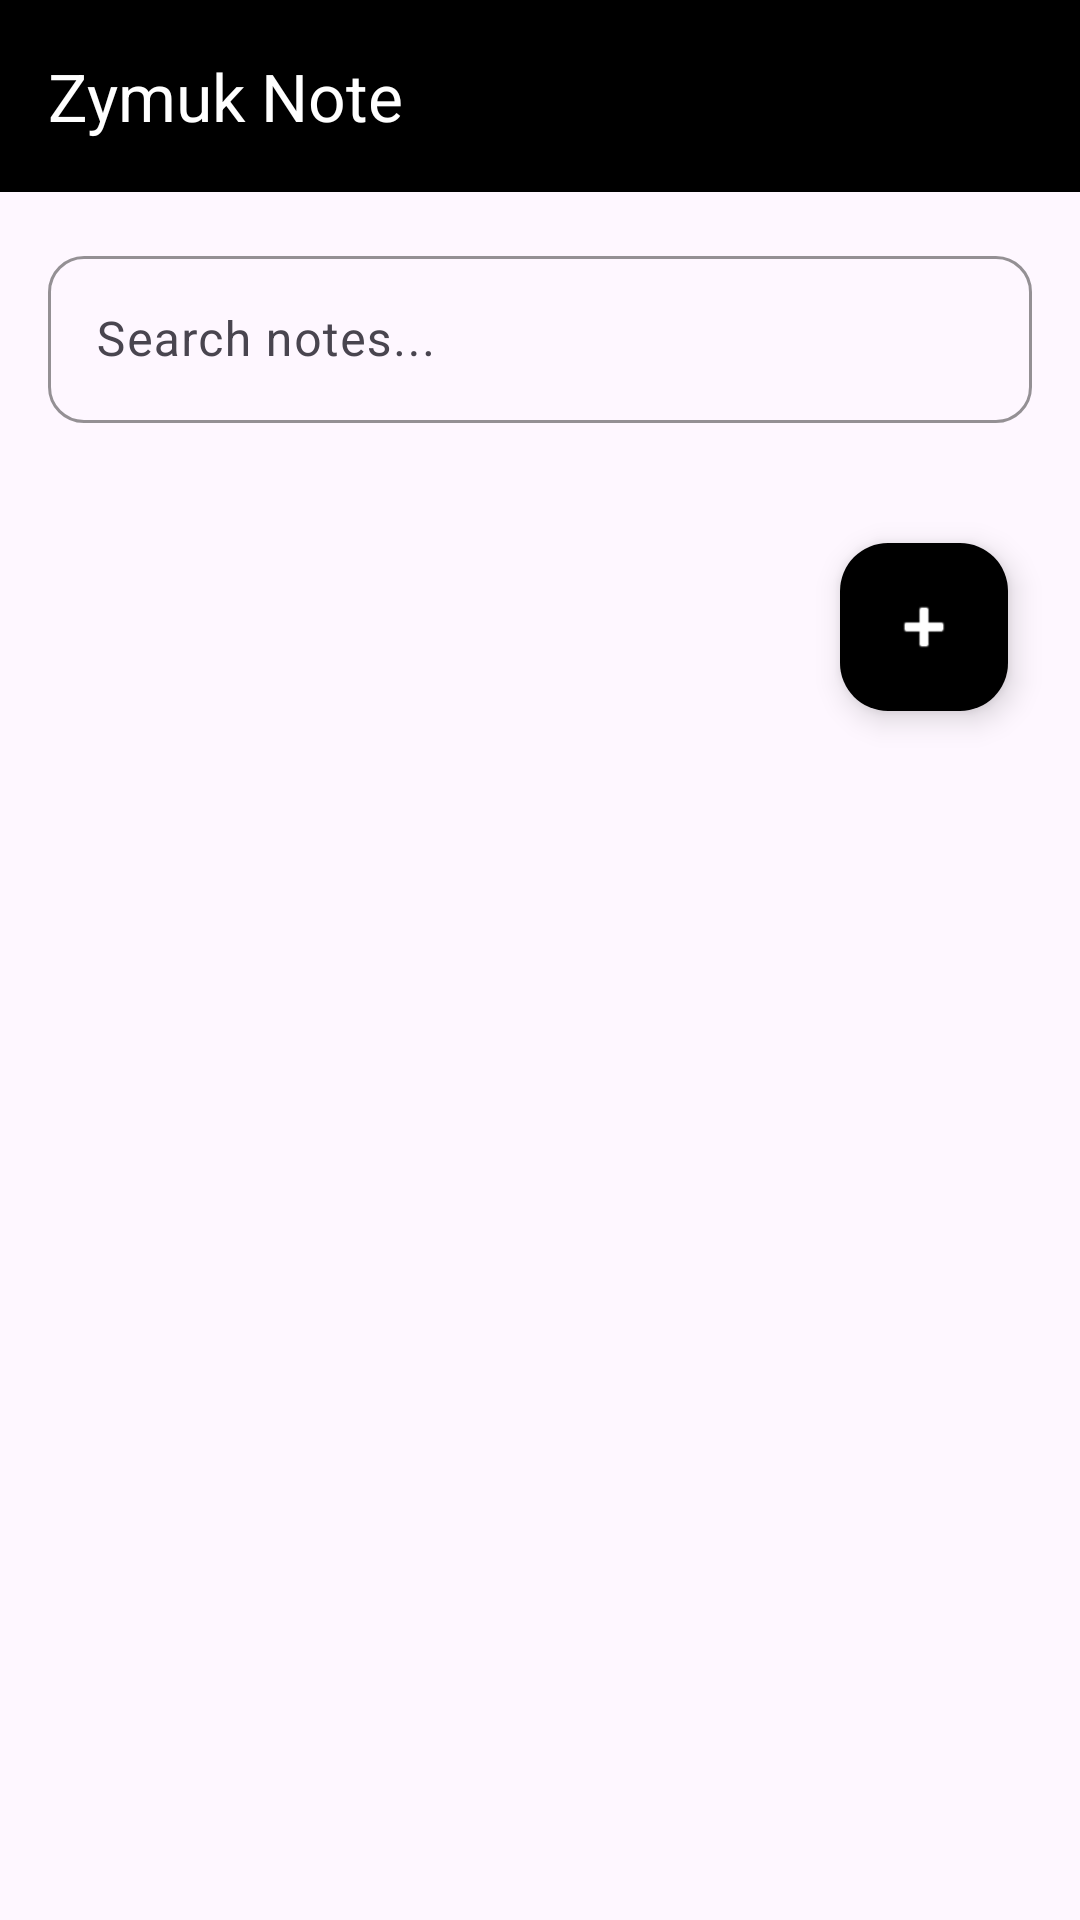

Here is an Android app screen rendered from its layout file. Give the layout XML and the strings, colors and styles it references.
<!-- AndroidManifest.xml: application theme Theme.ZymukNote -->
<!-- res/layout/activity_main.xml -->
<?xml version="1.0" encoding="utf-8"?>
<LinearLayout
    xmlns:android="http://schemas.android.com/apk/res/android"
    xmlns:app="http://schemas.android.com/apk/res-auto"
    android:layout_width="match_parent"
    android:layout_height="match_parent"
    android:orientation="vertical">

    <com.google.android.material.appbar.MaterialToolbar
        android:id="@+id/toolbar"
        android:layout_width="match_parent"
        android:layout_height="?attr/actionBarSize"
        android:background="@android:color/black"
        android:elevation="4dp"
        app:title="Zymuk Note"
        app:titleTextColor="@android:color/white"/>

    <com.google.android.material.textfield.TextInputLayout
        android:layout_width="match_parent"
        android:layout_height="wrap_content"
        android:layout_margin="16dp"
        app:boxCornerRadiusBottomEnd="12dp"
        app:boxCornerRadiusBottomStart="12dp"
        app:boxCornerRadiusTopEnd="12dp"
        app:boxCornerRadiusTopStart="12dp"
        app:boxStrokeColor="@android:color/black"
        app:endIconMode="clear_text">

        <com.google.android.material.textfield.TextInputEditText
            android:id="@+id/etSearch"
            android:layout_width="match_parent"
            android:layout_height="wrap_content"
            android:hint="Search notes..."
            android:imeOptions="actionSearch"
            android:maxLines="1"/>
    </com.google.android.material.textfield.TextInputLayout>

    <com.google.android.material.floatingactionbutton.FloatingActionButton
        android:id="@+id/btAddNote"
        android:layout_width="wrap_content"
        android:layout_height="wrap_content"
        android:layout_gravity="end|bottom"
        android:layout_margin="24dp"
        android:src="@android:drawable/ic_input_add"
        android:contentDescription="Add new note"
        app:backgroundTint="@android:color/black"
        app:tint="@android:color/white"/>

    <androidx.recyclerview.widget.RecyclerView
        android:id="@+id/rvNotes"
        android:layout_width="match_parent"
        android:layout_height="0dp"
        android:layout_weight="1"
        android:layout_margin="8dp"/>

    <TextView
        android:id="@+id/tvEmpty"
        android:layout_width="match_parent"
        android:layout_height="match_parent"
        android:gravity="center"
        android:text="No notes yes\nTap + to create your first note!"
        android:textSize="18dp"
        android:textColor="@android:color/black"
        android:visibility="gone"/>
</LinearLayout>
<!-- resources referenced by this layout -->
<resources>
  <style name="Theme.ZymukNote" parent="Base.Theme.ZymukNote" />
  <style name="Base.Theme.ZymukNote" parent="Theme.Material3.DayNight.NoActionBar">
          
          
      </style>
</resources>
